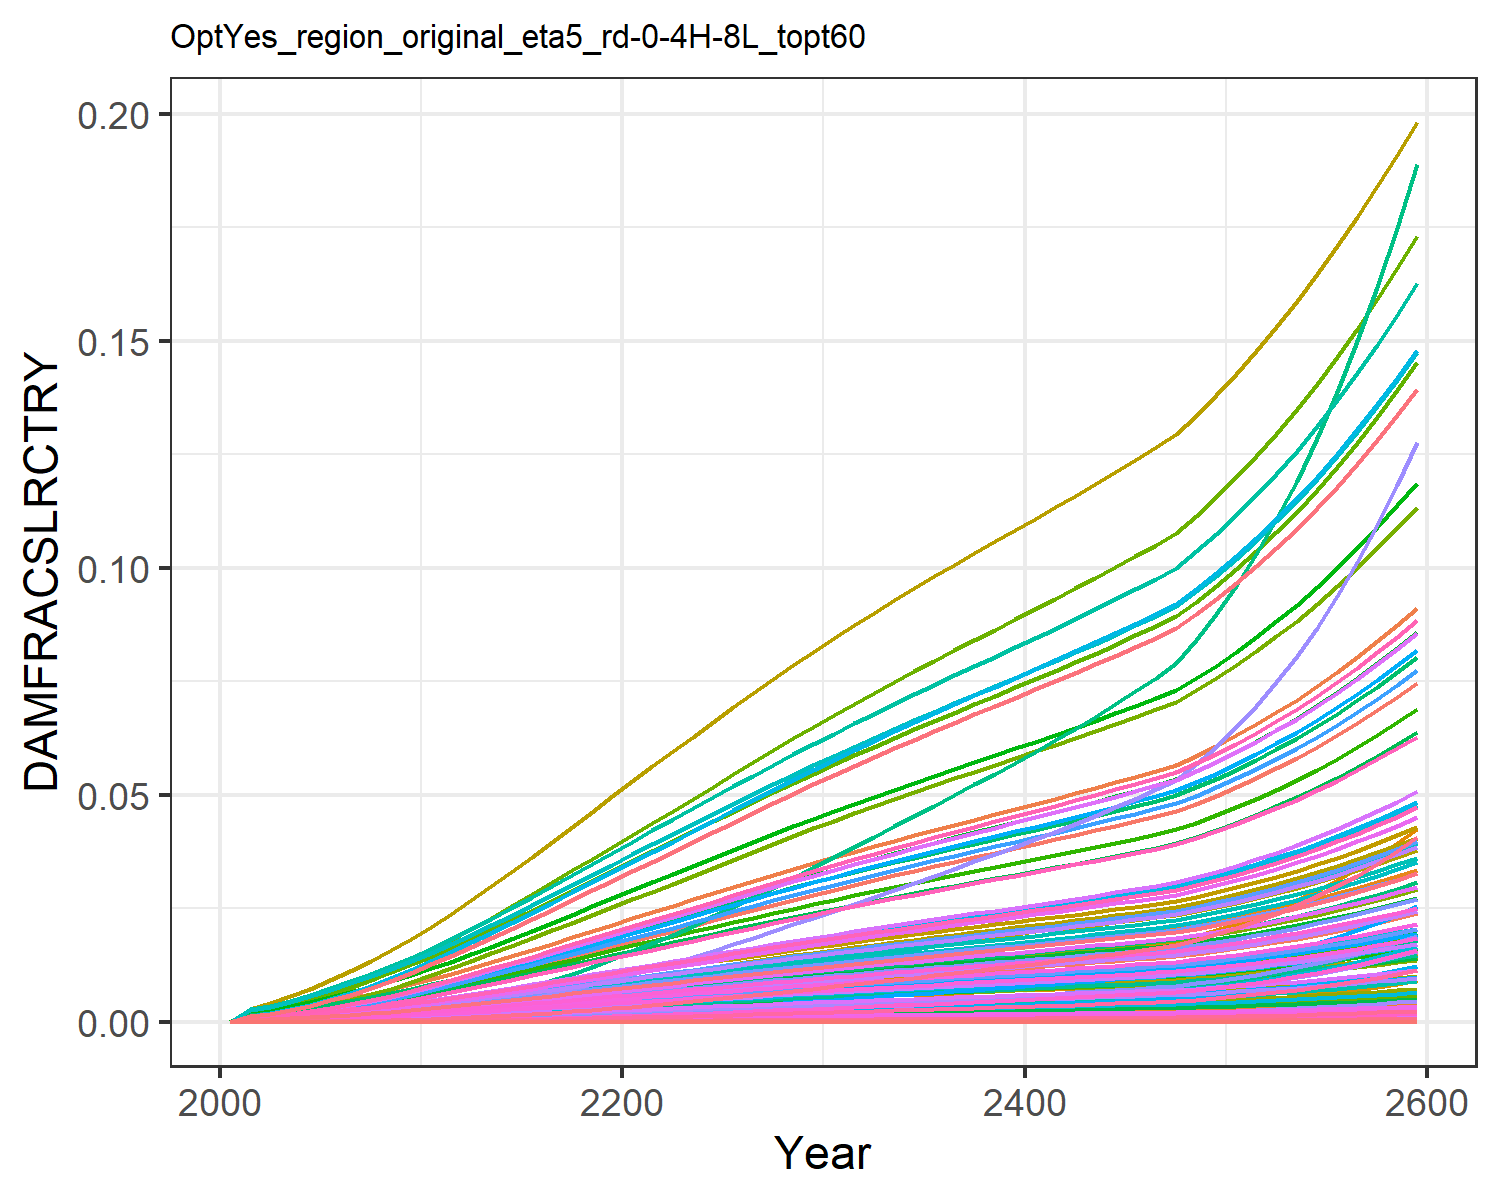

The table this chart was drawn from, first rows:
0.0, 0.0, 0.0, 0.0, 0.0, 0.0, 0.0, 0.0, 0.0, 0.0, 0.0, 0.0, 0.0, 0.0, 0.0, 0.0, 0.0, 0.0, 0.0, 0.0, 0.0, 0.0, 0.0, 0.0
0.0, 0.0006889, 0.0001855, 0.000288, 1.3284139056311912e-6, 0.0, 0.00162, 0.0, 0.0, 0.0, 6.922207854067229e-5, 0.0003086, 0.0, 1.780493524947456e-5, 0.0, 0.0001675, 6.641683894775353e-8, 5.814198068159714e-6, 0.0, 2.5623943706259645e-8, 0.0, 4.610926780024529e-6, 4.9344147162531996e-8, 3.4760801664873865e-7
0.0, 0.0009589, 0.0002377, 0.0003881, 2.094746396000723e-6, 0.0, 0.002063, 0.0, 0.0, 0.0, 8.703068702054883e-5, 0.0004295, 0.0, 2.8228577102729812e-5, 0.0, 0.0002257, 1.0473123883287093e-7, 7.449238519063654e-6, 0.0, 4.040582795955376e-8, 0.0, 7.270868073373781e-6, 7.780969018336978e-8, 5.511101030140214e-7
0.0, 0.001386, 0.0003243, 0.0005398, 3.613386387012146e-6, 0.0, 0.002746, 0.0, 0.0, 0.0, 0.0001155, 0.000621, 0.0, 5.0312599608647085e-5, 0.0, 0.0003139, 1.8065882983072237e-7, 1.0164512270252723e-5, 0.0, 6.969906666685388e-8, 0.0, 1.2542069898413126e-5, 1.3421981573664627e-7, 9.82259284707033e-7
0.0, 0.001907, 0.0004229, 0.0007153, 5.77342946954461e-6, 0.0, 0.00351, 0.0, 0.0, 0.0, 0.0001474, 0.000854, 0.0, 8.289394039672114e-5, 0.0, 0.0004159, 2.886547134364437e-7, 1.3256408248032923e-5, 0.0, 1.1136441066489689e-7, 0.0, 2.0039582874629153e-5, 2.1445496179321172e-7, 1.6183489470624914e-6
0.0, 0.002523, 0.0005339, 0.0009153, 8.70340330992521e-6, 0.0, 0.004344, 0.0, 0.0, 0.0, 0.0001825, 0.00113, 0.0, 0.0001286, 0.0, 0.0005322, 4.351448998555823e-7, 1.6735719840793054e-5, 0.0, 1.678810463523659e-7, 0.0, 3.020952673633771e-5, 3.232893090920787e-7, 2.510060826744843e-6
0.0, 0.003211, 0.0006565, 0.001134, 1.2509541163790963e-5, 0.0, 0.005236, 0.0, 0.0, 0.0, 0.0002204, 0.001438, 0.0, 0.0001892, 0.0, 0.0006596, 6.254407434789874e-7, 2.0575917284096616e-5, 0.0, 2.4129812042264957e-7, 0.0, 4.3420637282877756e-5, 4.646689089185333e-7, 3.6945974142293874e-6
0.0, 0.003967, 0.0007905, 0.001374, 1.733413050835049e-5, 0.0, 0.006182, 0.0, 0.0, 0.0, 0.000261, 0.001777, 0.0, 0.0002674, 0.0, 0.0007989, 8.666562051120878e-7, 2.4776253997117262e-5, 0.0, 3.3436023400544387e-7, 0.0, 6.016679457402751e-5, 6.438790523893012e-7, 5.220118968410672e-6
0.0, 0.00481, 0.0009354, 0.001637, 2.3321944712815726e-5, 0.0, 0.007187, 0.0, 0.0, 0.0, 0.0003042, 0.002155, 0.0, 0.0003662, 0.0, 0.000952, 1.166029532944031e-6, 2.931880848778077e-5, 0.0, 4.498599389154559e-7, 0.0, 8.095050720466392e-5, 8.662973694774859e-7, 7.149215925937592e-6
0.0, 0.005739, 0.00109, 0.001924, 3.058399190400482e-5, 0.0, 0.008244, 0.0, 0.0, 0.0, 0.0003499, 0.002571, 0.0, 0.000488, 0.0, 0.001118, 1.5291108110634574e-6, 3.4171633992396114e-5, 0.0, 5.899384849397194e-7, 0.0, 0.0001062, 1.1360472748227053e-6, 9.528098174317748e-6
0.0, 0.006752, 0.001254, 0.002232, 3.921481983890477e-5, 0.0, 0.009347, 0.0, 0.0, 0.0, 0.0003976, 0.003024, 0.0, 0.0006351, 0.0, 0.001298, 1.9606271528512623e-6, 3.930350156133867e-5, 0.0, 7.564196157113881e-7, 0.0, 0.0001361, 1.4566407599924042e-6, 1.2398861965676551e-5
0.0, 0.00779, 0.001432, 0.002547, 4.931020372869614e-5, 0.0, 0.01053, 0.0, 0.0, 0.0, 0.0004488, 0.00349, 0.0, 0.0008076, 0.0, 0.001481, 2.465367040834768e-6, 4.48691880888599e-5, 0.0, 9.511507513826771e-7, 0.0, 0.0001712, 1.8316354105365252e-6, 1.5766202842161732e-5
0.0, 0.008829, 0.001623, 0.002861, 6.0891918702226697e-5, 0.0, 0.0118, 0.0, 0.0, 0.0, 0.0005034, 0.003955, 0.0, 0.001006, 0.0, 0.001663, 3.0444191682440125e-6, 5.088629637815891e-5, 0.0, 1.1745519151657996e-6, 0.0, 0.0002114, 2.2618400671016425e-6, 1.963820046359059e-5
0.0, 0.009898, 0.001826, 0.003191, 7.410028858364968e-5, 0.0, 0.01312, 0.0, 0.0, 0.0, 0.0005609, 0.004434, 0.0, 0.001229, 0.0, 0.001855, 3.7047993189320644e-6, 5.7224847938274635e-5, 0.0, 1.429329831038507e-6, 0.0, 0.0002572, 2.7524670805974186e-6, 2.3996660803283147e-5
0.0, 0.01099, 0.002034, 0.003526, 8.874832811936796e-5, 0.0, 0.01447, 0.0, 0.0, 0.0, 0.0006193, 0.004925, 0.0, 0.001479, 0.0, 0.00205, 4.437158773029971e-6, 6.374505490373082e-5, 0.0, 1.7118777168135878e-6, 0.0, 0.000308, 3.29657085384845e-6, 2.887789258618286e-5
0.0, 0.01211, 0.002247, 0.003865, 0.0001048, 0.0, 0.01584, 0.0, 0.0, 0.0, 0.0006786, 0.005425, 0.0, 0.001755, 0.0, 0.002247, 5.240785105148385e-6, 7.042312468997621e-5, 0.0, 2.021920715265664e-6, 0.0, 0.0003638, 3.893622093021856e-6, 3.4270036197504435e-5
0.0, 0.01324, 0.002464, 0.004208, 0.0001223, 0.0, 0.01722, 0.0, 0.0, 0.0, 0.0007386, 0.00593, 0.0, 0.002057, 0.0, 0.002447, 6.1137127831318524e-6, 7.723143318768445e-5, 0.0, 2.3587005144048537e-6, 0.0, 0.0004244, 4.542160513203934e-6, 4.0153758249964505e-5
0.0, 0.01437, 0.002684, 0.004552, 0.0001411, 0.0, 0.01861, 0.0, 0.0, 0.0, 0.0007991, 0.006437, 0.0, 0.002382, 0.0, 0.002647, 7.052685707566066e-6, 8.413967125242658e-5, 0.0, 2.720960895034096e-6, 0.0, 0.0004896, 5.239767007264309e-6, 4.650178908763018e-5
0.0, 0.0155, 0.002907, 0.004897, 0.0001611, 0.0, 0.02001, 0.0, 0.0, 0.0, 0.00086, 0.006945, 0.0, 0.002729, 0.0, 0.002847, 8.05325876892257e-6, 9.111629939323415e-5, 0.0, 3.1069869119959614e-6, 0.0, 0.0005591, 5.983139097364518e-6, 5.3278784280193524e-5
0.0, 0.01663, 0.003131, 0.005241, 0.0001822, 0.0, 0.02141, 0.0, 0.0, 0.0, 0.0009209, 0.007448, 0.0, 0.003096, 0.0, 0.003047, 9.109822627071131e-6, 9.812903730468112e-5, 0.0, 3.5146144542306084e-6, 0.0, 0.0006324, 6.76810934480594e-6, 6.044269224373158e-5
0.0, 0.01774, 0.003355, 0.005583, 0.0002043, 0.0, 0.02281, 0.0, 0.0, 0.0, 0.0009818, 0.007947, 0.0, 0.00348, 0.0, 0.003246, 1.0216327977405212e-5, 0.0001051, 0.0, 3.94150967021551e-6, 0.0, 0.0007093, 7.590183440894197e-6, 6.794673812597372e-5
0.0, 0.01886, 0.00358, 0.005929, 0.0002276, 0.0, 0.0242, 0.0, 0.0, 0.0, 0.001043, 0.008449, 0.0, 0.003885, 0.0, 0.003447, 1.1380245251390185e-5, 0.0001122, 0.0, 4.390554689217319e-6, 0.0, 0.0007901, 8.454911515316808e-6, 7.58556654201471e-5
0.0, 0.02, 0.003806, 0.006282, 0.0002521, 0.0, 0.02559, 0.0, 0.0, 0.0, 0.001103, 0.008959, 0.0, 0.004312, 0.0, 0.003652, 1.2602993582319088e-5, 0.0001193, 0.0, 4.8622970198526576e-6, 0.0, 0.000875, 9.363347907954507e-6, 8.417924523139164e-5
0.0, 0.02117, 0.004032, 0.006634, 0.0002774, 0.0, 0.02696, 0.0, 0.0, 0.0, 0.001163, 0.009482, 0.0, 0.004754, 0.0, 0.003857, 1.3870171316205897e-5, 0.0001264, 0.0, 5.351180433055801e-6, 0.0, 0.0009629, 1.030479296274222e-5, 9.280731498696873e-5
0.0, 0.02234, 0.004256, 0.006985, 0.0003035, 0.0, 0.02832, 0.0, 0.0, 0.0, 0.001223, 0.01, 0.0, 0.005209, 0.0, 0.004061, 1.5176589890466628e-5, 0.0001334, 0.0, 5.8552031558174545e-6, 0.0, 0.001054, 1.1275391856117695e-5, 0.0001017
0.0, 0.0235, 0.00448, 0.007334, 0.0003304, 0.0, 0.02967, 0.0, 0.0, 0.0, 0.001282, 0.01053, 0.0, 0.005677, 0.0, 0.004264, 1.651864211898875e-5, 0.0001404, 0.0, 6.372973517962554e-6, 0.0, 0.001147, 1.22724646423744e-5, 0.0001108
0.0, 0.02465, 0.004701, 0.00768, 0.0003579, 0.0, 0.03101, 0.0, 0.0, 0.0, 0.001341, 0.01104, 0.0, 0.006154, 0.0, 0.004465, 1.7891830010752222e-5, 0.0001474, 0.0, 6.902756172393668e-6, 0.0, 0.001242, 1.329266955556345e-5, 0.0001201
0.0, 0.02579, 0.004921, 0.008023, 0.0003859, 0.0, 0.03233, 0.0, 0.0, 0.0, 0.001399, 0.01155, 0.0, 0.006641, 0.0, 0.004665, 1.929253736051177e-5, 0.0001542, 0.0, 7.44315596930988e-6, 0.0, 0.001339, 1.4333319949246679e-5, 0.0001296
0.0, 0.02691, 0.005139, 0.008363, 0.0004143, 0.0, 0.03364, 0.0, 0.0, 0.0, 0.001457, 0.01205, 0.0, 0.007134, 0.0, 0.004863, 2.0716269456022693e-5, 0.0001611, 0.0, 7.992438826581439e-6, 0.0, 0.001438, 1.5391076493429323e-5, 0.0001393
0.0, 0.02802, 0.005354, 0.008699, 0.0004432, 0.0, 0.03493, 0.0, 0.0, 0.0, 0.001514, 0.01255, 0.0, 0.007634, 0.0, 0.005058, 2.216068299007954e-5, 0.0001678, 0.0, 8.549700684742846e-6, 0.0, 0.001538, 1.646419823660835e-5, 0.000149
0.0, 0.02912, 0.005568, 0.009032, 0.0004725, 0.0, 0.03621, 0.0, 0.0, 0.0, 0.00157, 0.01304, 0.0, 0.008139, 0.0, 0.005251, 2.3624568647458324e-5, 0.0001745, 0.0, 9.114474984022315e-6, 0.0, 0.00164, 1.7551786722468708e-5, 0.0001589
0.0, 0.03019, 0.005777, 0.009358, 0.0005019, 0.0, 0.03746, 0.0, 0.0, 0.0, 0.001625, 0.01352, 0.0, 0.008646, 0.0, 0.005441, 2.5094627360522046e-5, 0.0001811, 0.0, 9.681630878600094e-6, 0.0, 0.001742, 1.8643961457433756e-5, 0.0001688
0.0, 0.03124, 0.005981, 0.009677, 0.0005313, 0.0, 0.03867, 0.0, 0.0, 0.0, 0.001679, 0.01399, 0.0, 0.009153, 0.0, 0.005626, 2.656591556004973e-5, 0.0001875, 0.0, 1.024926111511343e-5, 0.0, 0.001844, 1.9737049634862685e-5, 0.0001787
0.0, 0.03226, 0.006182, 0.009991, 0.000561, 0.0, 0.03987, 0.0, 0.0, 0.0, 0.001732, 0.01445, 0.0, 0.009664, 0.0, 0.005809, 2.804900730458467e-5, 0.0001938, 0.0, 1.0821445217447423e-5, 0.0, 0.001947, 2.0838907212809697e-5, 0.0001887
0.0, 0.03328, 0.006382, 0.0103, 0.000591, 0.0, 0.04105, 0.0, 0.0, 0.0, 0.001784, 0.01491, 0.0, 0.01018, 0.0, 0.00599, 2.9545928040017358e-5, 0.0002, 0.0, 1.1398964612606132e-5, 0.0, 0.002051, 2.1951038988878434e-5, 0.0001987
0.0, 0.03428, 0.00658, 0.01061, 0.0006212, 0.0, 0.04222, 0.0, 0.0, 0.0, 0.001835, 0.01536, 0.0, 0.0107, 0.0, 0.00617, 3.1058674903125926e-5, 0.0002062, 0.0, 1.1982589805798588e-5, 0.0, 0.002156, 2.307492872852122e-5, 0.0002088
0.0, 0.03528, 0.006776, 0.01092, 0.0006518, 0.0, 0.04338, 0.0, 0.0, 0.0, 0.001887, 0.0158, 0.0, 0.01122, 0.0, 0.006349, 3.2588897420703444e-5, 0.0002124, 0.0, 1.2572957192588882e-5, 0.0, 0.002262, 2.421180194162555e-5, 0.000219
0.0, 0.03626, 0.006972, 0.01123, 0.0006828, 0.0, 0.04454, 0.0, 0.0, 0.0, 0.001938, 0.01624, 0.0, 0.01175, 0.0, 0.006527, 3.41374879106573e-5, 0.0002185, 0.0, 1.3170411033622202e-5, 0.0, 0.00237, 2.5362321572511497e-5, 0.0002293
0.0, 0.03724, 0.007168, 0.01153, 0.0007142, 0.0, 0.0457, 0.0, 0.0, 0.0, 0.001989, 0.01668, 0.0, 0.01228, 0.0, 0.006705, 3.5705537752372875e-5, 0.0002247, 0.0, 1.377537238844272e-5, 0.0, 0.002479, 2.6527298457494896e-5, 0.0002397
0.0, 0.03822, 0.007363, 0.01184, 0.000746, 0.0, 0.04685, 0.0, 0.0, 0.0, 0.00204, 0.01712, 0.0, 0.01282, 0.0, 0.006882, 3.729696487841068e-5, 0.0002308, 0.0, 1.4389352814736205e-5, 0.0, 0.002589, 2.7709643410217325e-5, 0.0002502
0.0, 0.03919, 0.007559, 0.01214, 0.0007784, 0.0, 0.048, 0.0, 0.0, 0.0, 0.002091, 0.01756, 0.0, 0.01336, 0.0, 0.00706, 3.8916142955007476e-5, 0.0002369, 0.0, 1.501403969448614e-5, 0.0, 0.002702, 2.8912605829985425e-5, 0.0002609
0.0, 0.04017, 0.007756, 0.01245, 0.0008115, 0.0, 0.04916, 0.0, 0.0, 0.0, 0.002142, 0.01799, 0.0, 0.01392, 0.0, 0.007239, 4.057121237669831e-5, 0.0002431, 0.0, 1.5652573632012413e-5, 0.0, 0.002817, 3.014223359309476e-5, 0.0002718
0.0, 0.04115, 0.007955, 0.01276, 0.0008455, 0.0, 0.05033, 0.0, 0.0, 0.0, 0.002194, 0.01843, 0.0, 0.01449, 0.0, 0.00742, 4.227093905662038e-5, 0.0002493, 0.0, 1.6308336559793605e-5, 0.0, 0.002935, 3.1405039302594635e-5, 0.0002829
0.0, 0.04215, 0.008158, 0.01308, 0.0008808, 0.0, 0.05153, 0.0, 0.0, 0.0, 0.002247, 0.01888, 0.0, 0.01508, 0.0, 0.007604, 4.403936931379099e-5, 0.0002557, 0.0, 1.6990605666184413e-5, 0.0, 0.003057, 3.271888808309961e-5, 0.0002945
0.0, 0.04318, 0.008367, 0.01341, 0.000918, 0.0, 0.05276, 0.0, 0.0, 0.0, 0.002302, 0.01934, 0.0, 0.0157, 0.0, 0.007794, 4.589515552359735e-5, 0.0002623, 0.0, 1.7706577129510726e-5, 0.0, 0.003186, 3.4097637648566234e-5, 0.0003066
0.0, 0.04423, 0.008582, 0.01374, 0.0009569, 0.0, 0.05402, 0.0, 0.0, 0.0, 0.002357, 0.01981, 0.0, 0.01635, 0.0, 0.00799, 4.784186309486429e-5, 0.000269, 0.0, 1.8457626502064172e-5, 0.0, 0.003321, 3.5543936906418226e-5, 0.0003192
0.0, 0.04531, 0.008804, 0.01409, 0.0009979, 0.0, 0.05532, 0.0, 0.0, 0.0, 0.002415, 0.0203, 0.0, 0.01703, 0.0, 0.008191, 4.988990479191667e-5, 0.000276, 0.0, 1.9247771079625664e-5, 0.0, 0.003464, 3.706552198176112e-5, 0.0003325
0.0, 0.04643, 0.009035, 0.01445, 0.001041, 0.0, 0.05667, 0.0, 0.0, 0.0, 0.002475, 0.0208, 0.0, 0.01775, 0.0, 0.008401, 5.20712826388156e-5, 0.0002832, 0.0, 2.0089357400754107e-5, 0.0, 0.003615, 3.8686168661124186e-5, 0.0003465
0.0, 0.04805, 0.009371, 0.01497, 0.00111, 0.0, 0.05864, 0.0, 0.0, 0.0, 0.002563, 0.02152, 0.0, 0.01888, 0.0, 0.008706, 5.5520389265310954e-5, 0.0002937, 0.0, 2.14200397312355e-5, 0.0, 0.003854, 4.124866979266603e-5, 0.0003686
0.0, 0.04982, 0.009739, 0.01555, 0.001189, 0.0, 0.06079, 0.0, 0.0, 0.0, 0.002658, 0.02231, 0.0, 0.02016, 0.0, 0.00904, 5.943351990306948e-5, 0.0003053, 0.0, 2.2929744811539626e-5, 0.0, 0.004126, 4.4155915863314814e-5, 0.0003936
0.0, 0.05171, 0.01014, 0.01617, 0.001276, 0.0, 0.0631, 0.0, 0.0, 0.0, 0.002761, 0.02316, 0.0, 0.02158, 0.0, 0.009399, 6.380418553416e-5, 0.0003177, 0.0, 2.4615969146576813e-5, 0.0, 0.00443, 4.7403085880972615e-5, 0.0004212
0.0, 0.05372, 0.01056, 0.01683, 0.001373, 0.0, 0.06555, 0.0, 0.0, 0.0, 0.00287, 0.02406, 0.0, 0.02314, 0.0, 0.009783, 6.865899845028703e-5, 0.000331, 0.0, 2.6488979889607194e-5, 0.0, 0.004767, 5.100995135026087e-5, 0.0004518
0.0, 0.05587, 0.01102, 0.01754, 0.001481, 0.0, 0.06818, 0.0, 0.0, 0.0, 0.002987, 0.02502, 0.0, 0.02487, 0.0, 0.0102, 7.407063105411401e-5, 0.0003453, 0.0, 2.857681441164013e-5, 0.0, 0.005142, 5.503050396648602e-5, 0.0004855
0.0, 0.05816, 0.0115, 0.0183, 0.001602, 0.0, 0.07099, 0.0, 0.0, 0.0, 0.003113, 0.02605, 0.0, 0.02678, 0.0, 0.01064, 8.009832878777231e-5, 0.0003606, 0.0, 3.090232989615618e-5, 0.0, 0.005561, 5.9508759913819946e-5, 0.0005229
0.0, 0.06058, 0.01203, 0.0191, 0.001736, 0.0, 0.07396, 0.0, 0.0, 0.0, 0.003245, 0.02714, 0.0, 0.02888, 0.0, 0.01111, 8.677498762398232e-5, 0.0003769, 0.0, 3.347821777151152e-5, 0.0, 0.006024, 6.446915913467309e-5, 0.0005638
0.0, 0.06313, 0.01258, 0.01996, 0.001883, 0.0, 0.07709, 0.0, 0.0, 0.0, 0.003386, 0.02828, 0.0, 0.03117, 0.0, 0.01161, 9.413714823248518e-5, 0.0003943, 0.0, 3.6318575608130604e-5, 0.0, 0.006535, 6.993884938575435e-5, 0.0006085
0.0, 0.06582, 0.01317, 0.02087, 0.002045, 0.0, 0.08039, 0.0, 0.0, 0.0, 0.003534, 0.02948, 0.0, 0.03366, 0.0, 0.01213, 0.0001023, 0.0004127, 0.0, 3.944879081801104e-5, 0.0, 0.007099, 7.596671932401855e-5, 0.0006572
0.0, 0.06863, 0.01379, 0.02182, 0.002223, 0.0, 0.08386, 0.0, 0.0, 0.0, 0.00369, 0.03074, 0.0, 0.03637, 0.0, 0.01269, 0.0001112, 0.0004321, 0.0, 4.288639915219953e-5, 0.0, 0.007717, 8.258653762653477e-5, 0.0007101
0.0, 0.07157, 0.01444, 0.02283, 0.002418, 0.0, 0.08748, 0.0, 0.0, 0.0, 0.003853, 0.03206, 0.0, 0.03929, 0.0, 0.01327, 0.0001209, 0.0004526, 0.0, 4.6648461646336086e-5, 0.0, 0.008394, 8.983115880871321e-5, 0.0007671
0.0, 0.07464, 0.01513, 0.02388, 0.002632, 0.0, 0.09126, 0.0, 0.0, 0.0, 0.004023, 0.03343, 0.0, 0.04245, 0.0, 0.01388, 0.0001316, 0.0004742, 0.0, 5.076233526756532e-5, 0.0, 0.009134, 9.775326430898419e-5, 0.0008287
